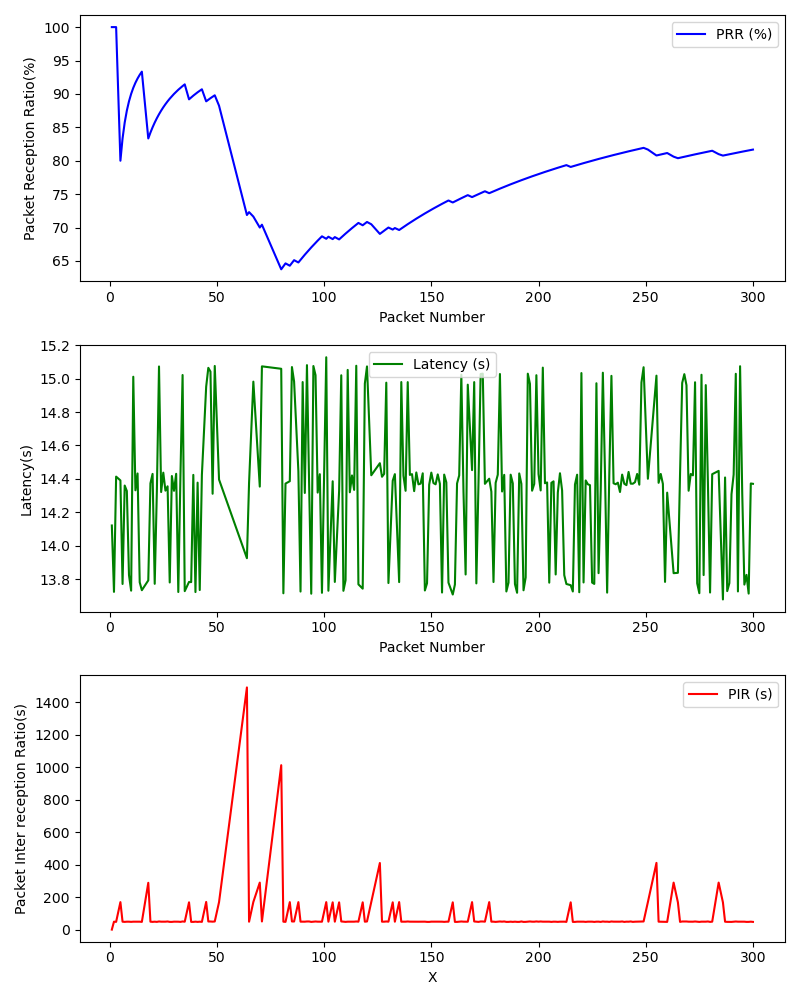

Source data for this figure (header and first rows):
, Timestamp, Packet Number, PRR (%), Latency (ms), PIR (ms), S_Lat, S_Lon, S_Timestamp, S_Alt, S_Speed, R_Lat, R_Lon, R_Timestamp, R_Alt, R_Speed
0, 1709322667, 1, 100.0, 14.12, 0.0, , , , , , , , , , 
1, 1709322668, 2, 100.0, 13.72, 48.78, , , , , , , , , , 
2, 1709322668, 3, 100.0, 14.41, 47.74, , , , , , , , , , 
3, 1709322670, 5, 80.0, 14.39, 169, , , , , , , , , , 
4, 1709322671, 6, 83.33, 13.77, 48.67, , , , , , , , , , 
5, 1709322671, 7, 85.71, 14.36, 47.61, , , , , , , , , , 
6, 1709322671, 8, 87.5, 14.33, 48.78, , , , , , , , , , 
7, 1709322672, 9, 88.89, 13.82, 48.73, , , , , , , , , , 
8, 1709322672, 10, 90.0, 13.73, 47.7, , , , , , , , , , 
9, 1709322673, 11, 90.91, 15.01, 48.77, , , , , , , , , , 
10, 1709322673, 12, 91.67, 14.33, 48.78, , , , , , , , , , 
11, 1709322674, 13, 92.31, 14.43, 48.91, , , , , , , , , , 
12, 1709322674, 14, 92.86, 13.78, 48.73, , , , , , , , , , 
13, 1709322675, 15, 93.33, 13.73, 47.6, , , , , , , , , , 
14, 1709322678, 18, 83.33, 13.79, 288, , , , , , , , , , 
15, 1709322678, 19, 84.21, 14.37, 48.77, , , , , , , , , , 
16, 1709322679, 20, 85.0, 14.43, 47.62, , , , , , , , , , 
17, 1709322679, 21, 85.71, 13.77, 48.81, , , , , , , , , , 
18, 1709322680, 22, 86.36, 14.33, 47.57, , , , , , , , , , 
19, 1709322680, 23, 86.96, 15.07, 50.1, , , , , , , , , , 
20, 1709322681, 24, 87.5, 14.32, 48.78, , , , , , , , , , 
21, 1709322681, 25, 88.0, 14.44, 48.81, , , , , , , , , , 
22, 1709322682, 26, 88.46, 14.33, 48.84, , , , , , , , , , 
23, 1709322682, 27, 88.89, 14.36, 49.99, , , , , , , , , , 
24, 1709322683, 28, 89.29, 13.78, 47.58, , , , , , , , , , 
25, 1709322683, 29, 89.66, 14.42, 47.51, , , , , , , , , , 
26, 1709322684, 30, 90.0, 14.33, 48.94, , , , , , , , , , 
27, 1709322684, 31, 90.32, 14.43, 48.89, , , , , , , , , , 
28, 1709322685, 32, 90.62, 13.72, 48.69, , , , , , , , , , 
29, 1709322685, 33, 90.91, 14.42, 47.6, , , , , , , , , , 
30, 1709322686, 34, 91.18, 15.02, 50.19, , , , , , , , , , 
31, 1709322686, 35, 91.43, 13.73, 48.69, , , , , , , , , , 
32, 1709322688, 37, 89.19, 13.78, 167.8, , , , , , , , , , 
33, 1709322688, 38, 89.47, 13.78, 47.6, , , , , , , , , , 
34, 1709322689, 39, 89.74, 14.42, 47.5, , , , , , , , , , 
35, 1709322689, 40, 90.0, 13.72, 48.94, , , , , , , , , , 
36, 1709322690, 41, 90.24, 14.38, 47.52, , , , , , , , , , 
37, 1709322690, 42, 90.48, 13.73, 48.75, , , , , , , , , , 
38, 1709322691, 43, 90.7, 14.42, 47.71, , , , , , , , , , 
39, 1709322692, 45, 88.89, 14.95, 170.1, , , , , , , , , , 
40, 1709322693, 46, 89.13, 15.06, 50.08, , , , , , , , , , 
41, 1709322693, 47, 89.36, 15.04, 49.95, , , , , , , , , , 
42, 1709322694, 48, 89.58, 14.31, 48.94, , , , , , , , , , 
43, 1709322694, 49, 89.8, 15.08, 50.07, , , , , , , , , , 
44, 1709322696, 51, 88.24, 14.4, 169, , , , , , , , , , 
45, 1709322711, 64, 71.88, 13.92, 1490, , , , , , , , , , 
46, 1709322711, 65, 72.31, 14.38, 48.68, , , , , , , , , , 
47, 1709322713, 67, 71.64, 14.98, 170.1, , , , , , , , , , 
48, 1709322716, 70, 70.0, 14.35, 289.3, , , , , , , , , , 
49, 1709322716, 71, 70.42, 15.07, 50.09, , , , , , , , , , 
50, 1709322727, 80, 63.75, 15.06, 1011, , , , , , , , , , 
51, 1709322727, 81, 64.2, 13.72, 48.81, , , , , , , , , , 
52, 1709322728, 82, 64.63, 14.37, 47.65, , , , , , , , , , 
53, 1709322729, 84, 64.29, 14.39, 168.9, , , , , , , , , , 
54, 1709322730, 85, 64.71, 15.07, 50.13, , , , , , , , , , 
55, 1709322730, 86, 65.12, 14.98, 49.97, , , , , , , , , , 
56, 1709322732, 88, 64.77, 14.45, 169, , , , , , , , , , 
57, 1709322732, 89, 65.17, 13.73, 48.9, , , , , , , , , , 
58, 1709322733, 90, 65.56, 14.98, 48.72, , , , , , , , , , 
59, 1709322733, 91, 65.93, 14.32, 48.8, , , , , , , , , , 
... 185 more rows
